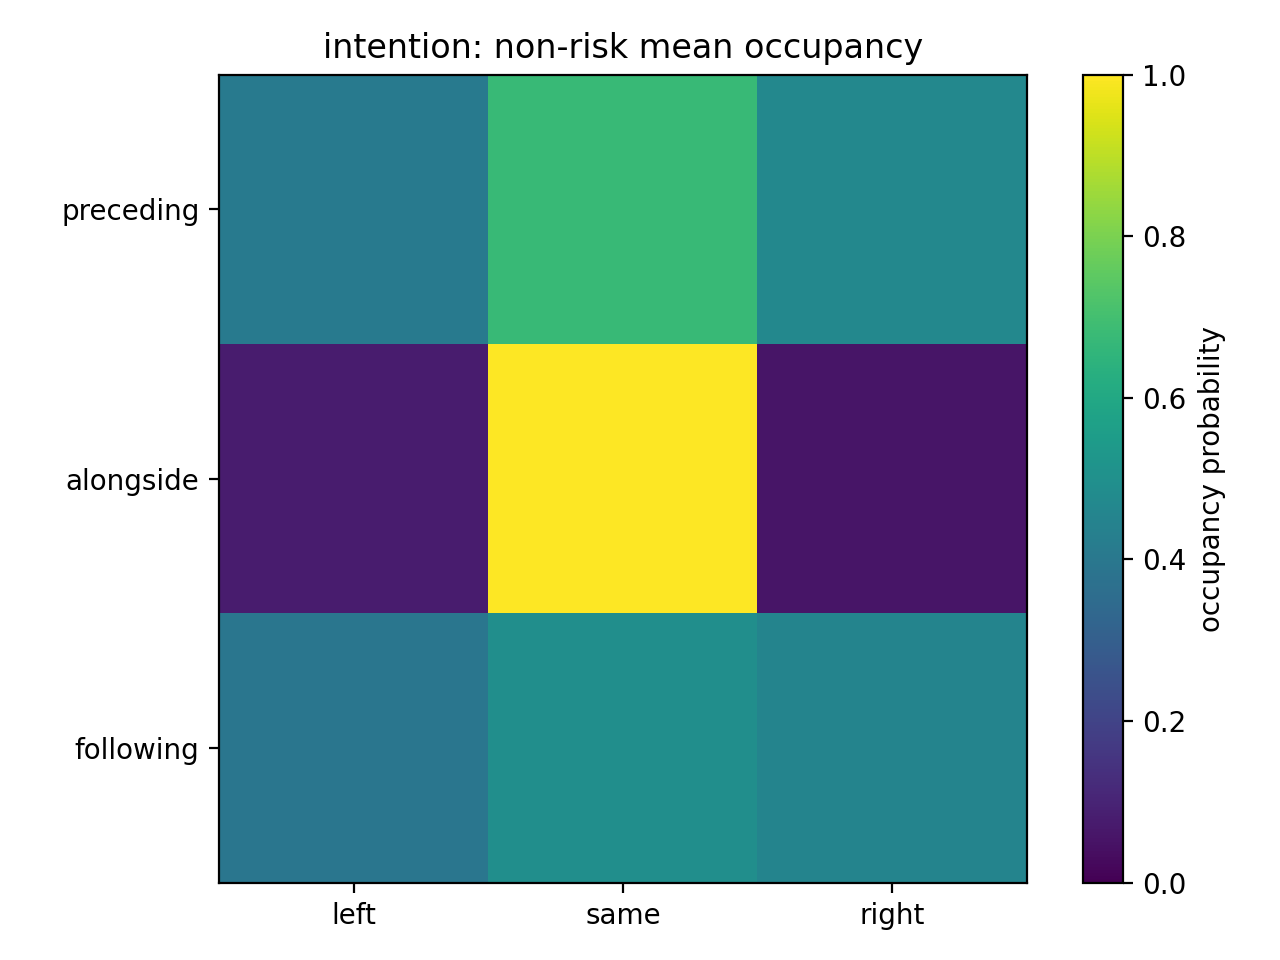

Values plotted in this chart, from the file beside it:
0.411921, 0.674913, 0.466881
0.07553, 1, 0.05597
0.3925, 0.4945, 0.4524
